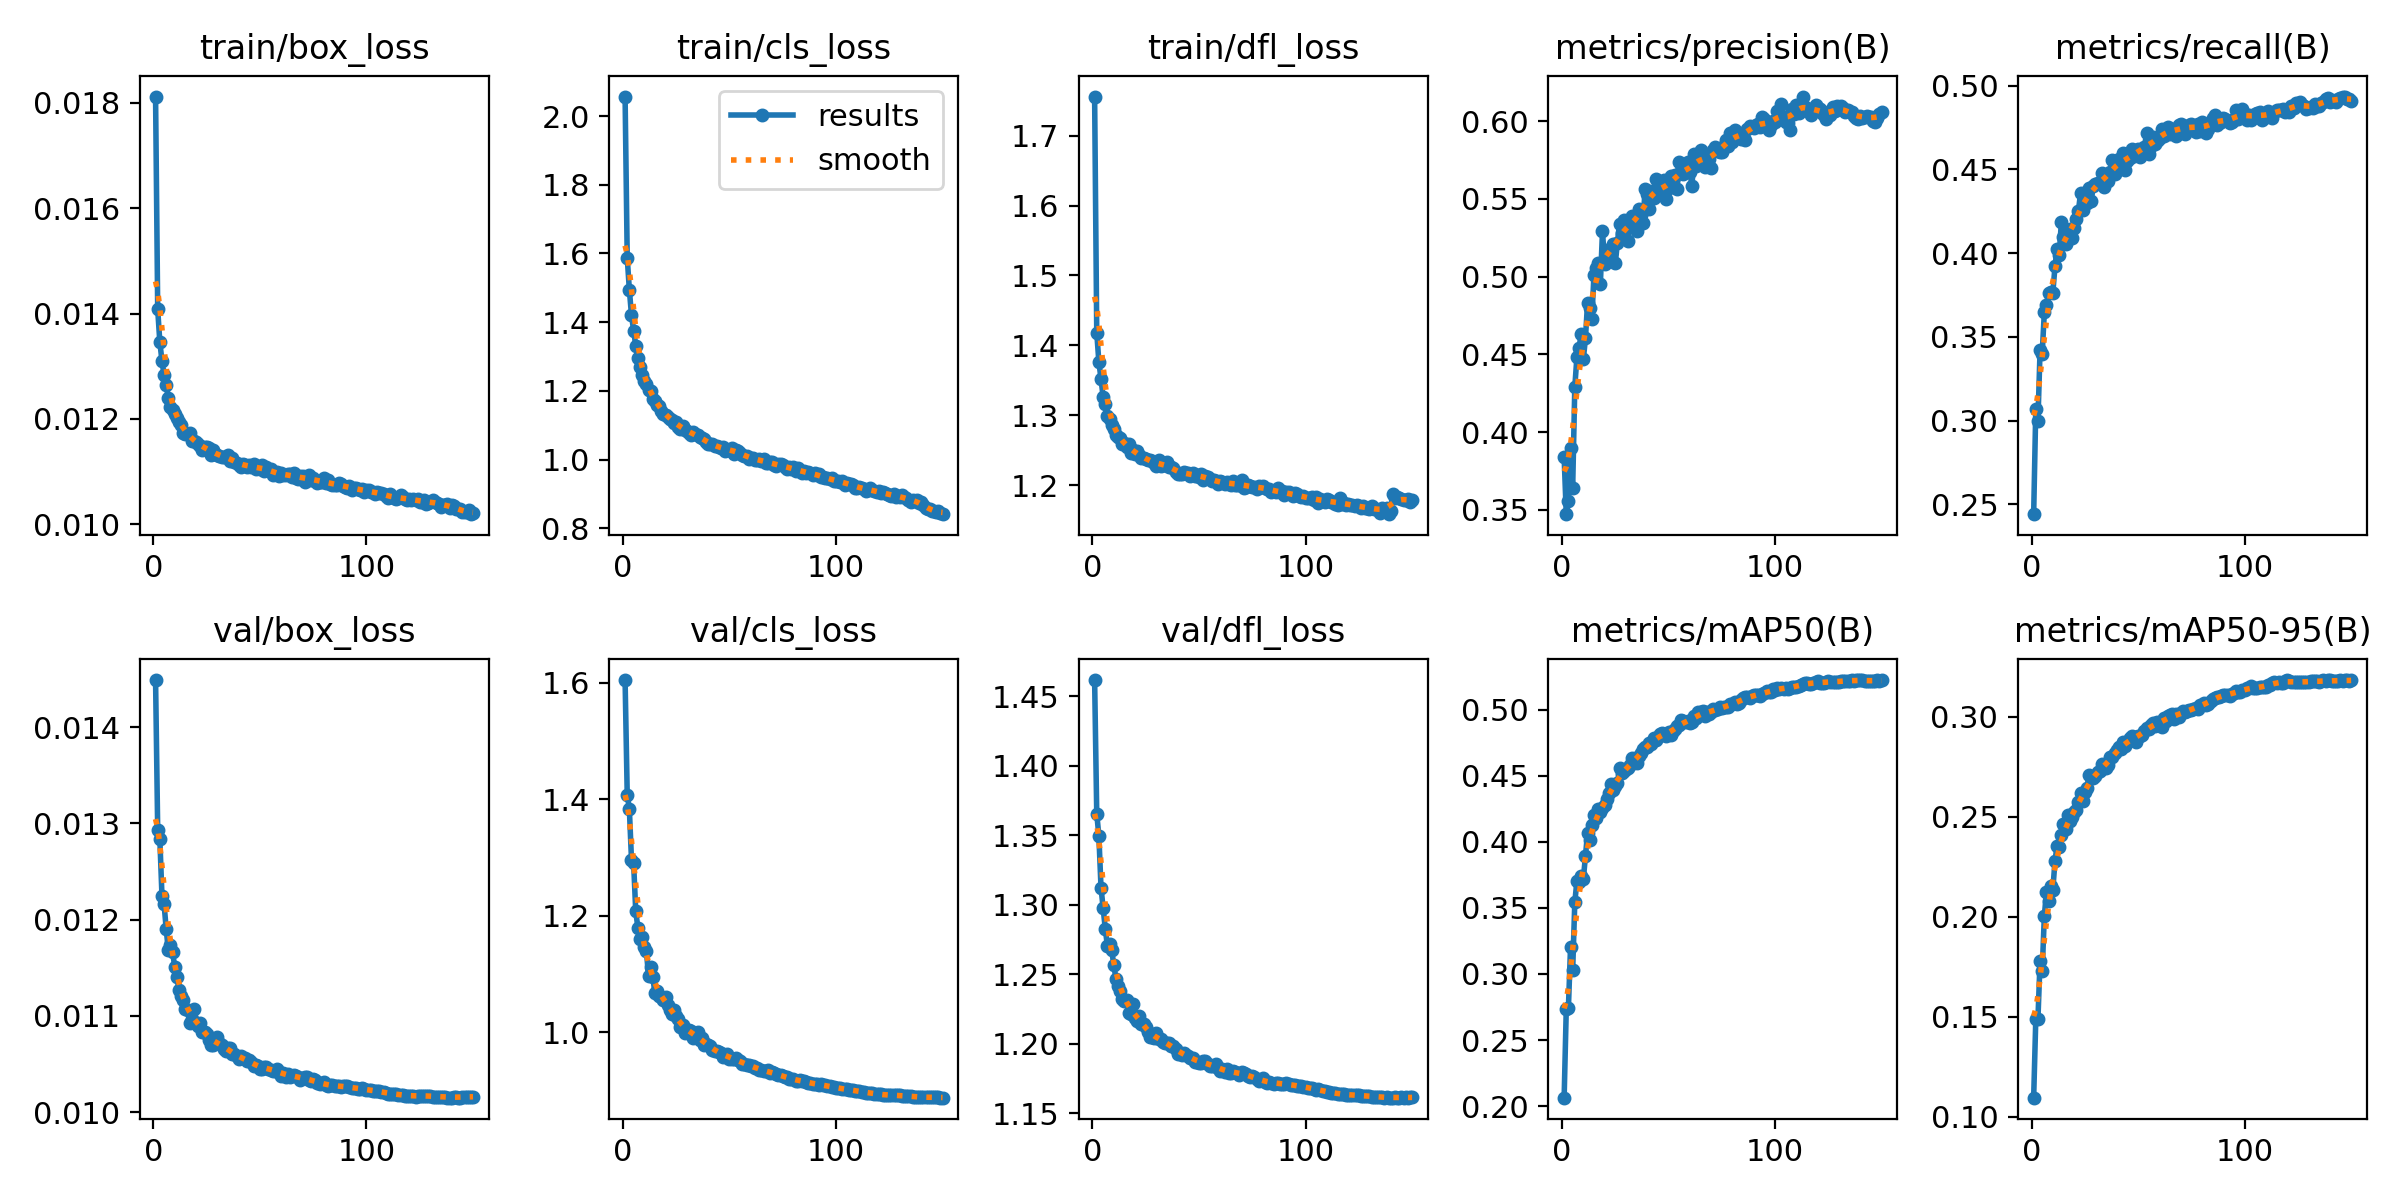

Values plotted in this chart, from the file beside it:
epoch, train/box_loss, train/cls_loss, train/dfl_loss, metrics/precision(B), metrics/recall(B), metrics/mAP50(B), metrics/mAP50-95(B), val/box_loss, val/cls_loss, val/dfl_loss, lr/pg0, lr/pg1, lr/pg2
1, 0.01812, 2.057, 1.756, 0.3839, 0.2442, 0.2064, 0.1096, 0.01449, 1.604, 1.462, 0.03441, 0.001066, 0.001066
2, 0.01408, 1.588, 1.418, 0.3472, 0.3072, 0.2736, 0.1489, 0.01293, 1.408, 1.366, 0.0188, 0.00212, 0.00212
3, 0.01346, 1.494, 1.376, 0.3558, 0.2997, 0.2741, 0.1487, 0.01284, 1.383, 1.35, 0.003172, 0.003162, 0.003162
4, 0.0131, 1.421, 1.352, 0.3896, 0.3419, 0.3204, 0.178, 0.01225, 1.296, 1.312, 0.003144, 0.003144, 0.003144
5, 0.01283, 1.375, 1.326, 0.3639, 0.3399, 0.3027, 0.1728, 0.01216, 1.29, 1.298, 0.003144, 0.003144, 0.003144
6, 0.01265, 1.332, 1.316, 0.4289, 0.3645, 0.3542, 0.2002, 0.0119, 1.207, 1.283, 0.003125, 0.003125, 0.003125
7, 0.01239, 1.294, 1.3, 0.4484, 0.3692, 0.3705, 0.2127, 0.01168, 1.179, 1.27, 0.003106, 0.003106, 0.003106
8, 0.01223, 1.268, 1.294, 0.4542, 0.3759, 0.3699, 0.2077, 0.01174, 1.159, 1.272, 0.003087, 0.003087, 0.003087
9, 0.01216, 1.247, 1.286, 0.4631, 0.3769, 0.3741, 0.2152, 0.01166, 1.163, 1.268, 0.003069, 0.003069, 0.003069
10, 0.0121, 1.23, 1.281, 0.4468, 0.3763, 0.3717, 0.2137, 0.01151, 1.147, 1.257, 0.00305, 0.00305, 0.00305
11, 0.01201, 1.221, 1.271, 0.4603, 0.392, 0.3891, 0.2279, 0.0114, 1.139, 1.247, 0.003031, 0.003031, 0.003031
12, 0.01194, 1.204, 1.269, 0.4832, 0.4025, 0.4068, 0.2357, 0.01127, 1.096, 1.242, 0.003012, 0.003012, 0.003012
13, 0.01189, 1.199, 1.268, 0.4796, 0.3987, 0.4011, 0.235, 0.01121, 1.111, 1.238, 0.002994, 0.002994, 0.002994
14, 0.01174, 1.175, 1.258, 0.4729, 0.4187, 0.4131, 0.2409, 0.01116, 1.094, 1.232, 0.002975, 0.002975, 0.002975
15, 0.01172, 1.17, 1.26, 0.5012, 0.4097, 0.4204, 0.2466, 0.01107, 1.067, 1.231, 0.002956, 0.002956, 0.002956
16, 0.01171, 1.159, 1.255, 0.5057, 0.4055, 0.4177, 0.2439, 0.01106, 1.071, 1.232, 0.002937, 0.002937, 0.002937
17, 0.01173, 1.157, 1.258, 0.5086, 0.4082, 0.4249, 0.2511, 0.01093, 1.062, 1.222, 0.002918, 0.002918, 0.002918
18, 0.01158, 1.142, 1.246, 0.4953, 0.4146, 0.4223, 0.2478, 0.01097, 1.06, 1.221, 0.0029, 0.0029, 0.0029
19, 0.01157, 1.134, 1.251, 0.5292, 0.4092, 0.4256, 0.25, 0.01107, 1.055, 1.228, 0.002881, 0.002881, 0.002881
20, 0.01156, 1.129, 1.244, 0.508, 0.415, 0.4278, 0.2526, 0.01093, 1.06, 1.219, 0.002862, 0.002862, 0.002862
21, 0.01153, 1.125, 1.249, 0.5172, 0.4201, 0.4326, 0.2534, 0.01089, 1.046, 1.217, 0.002843, 0.002843, 0.002843
22, 0.01149, 1.117, 1.243, 0.5148, 0.425, 0.4368, 0.2577, 0.01093, 1.037, 1.22, 0.002825, 0.002825, 0.002825
23, 0.01141, 1.116, 1.239, 0.5151, 0.4358, 0.4435, 0.2618, 0.01083, 1.031, 1.214, 0.002806, 0.002806, 0.002806
24, 0.01147, 1.107, 1.238, 0.521, 0.4257, 0.4393, 0.258, 0.01083, 1.037, 1.214, 0.002787, 0.002787, 0.002787
25, 0.01146, 1.11, 1.238, 0.5085, 0.4338, 0.4421, 0.2624, 0.01081, 1.027, 1.212, 0.002768, 0.002768, 0.002768
26, 0.01144, 1.096, 1.236, 0.5219, 0.4299, 0.4443, 0.2645, 0.01075, 1.022, 1.209, 0.002749, 0.002749, 0.002749
27, 0.01132, 1.088, 1.236, 0.5341, 0.4391, 0.456, 0.271, 0.0107, 1.008, 1.205, 0.002731, 0.002731, 0.002731
28, 0.0114, 1.099, 1.234, 0.528, 0.4313, 0.4517, 0.27, 0.0107, 1.012, 1.205, 0.002712, 0.002712, 0.002712
29, 0.01134, 1.085, 1.231, 0.5361, 0.4398, 0.4536, 0.2693, 0.01073, 0.9987, 1.204, 0.002693, 0.002693, 0.002693
30, 0.01131, 1.083, 1.228, 0.532, 0.441, 0.4553, 0.2705, 0.01078, 1.003, 1.208, 0.002674, 0.002674, 0.002674
31, 0.0113, 1.079, 1.236, 0.5228, 0.4418, 0.4559, 0.2724, 0.01072, 1.004, 1.204, 0.002656, 0.002656, 0.002656
32, 0.01128, 1.071, 1.227, 0.5353, 0.442, 0.4578, 0.2729, 0.0107, 1.002, 1.204, 0.002637, 0.002637, 0.002637
33, 0.01128, 1.08, 1.229, 0.5387, 0.448, 0.463, 0.2763, 0.01066, 0.9903, 1.201, 0.002618, 0.002618, 0.002618
34, 0.01128, 1.074, 1.228, 0.5374, 0.4393, 0.4608, 0.2761, 0.01064, 0.995, 1.2, 0.002599, 0.002599, 0.002599
35, 0.01131, 1.072, 1.233, 0.5295, 0.446, 0.4598, 0.2743, 0.01067, 0.9999, 1.201, 0.00258, 0.00258, 0.00258
36, 0.0112, 1.064, 1.226, 0.5435, 0.4432, 0.4646, 0.2761, 0.01067, 0.987, 1.2, 0.002562, 0.002562, 0.002562
37, 0.01126, 1.064, 1.226, 0.5398, 0.4482, 0.4675, 0.2799, 0.0106, 0.9902, 1.198, 0.002543, 0.002543, 0.002543
38, 0.01119, 1.058, 1.224, 0.5346, 0.4554, 0.4701, 0.2799, 0.0106, 0.9784, 1.198, 0.002524, 0.002524, 0.002524
39, 0.01117, 1.052, 1.219, 0.5562, 0.4475, 0.4719, 0.2818, 0.01058, 0.979, 1.196, 0.002505, 0.002505, 0.002505
40, 0.01113, 1.045, 1.216, 0.5534, 0.4537, 0.4717, 0.2835, 0.01055, 0.978, 1.193, 0.002487, 0.002487, 0.002487
41, 0.01108, 1.045, 1.216, 0.5433, 0.4564, 0.4745, 0.2852, 0.01058, 0.9758, 1.194, 0.002468, 0.002468, 0.002468
42, 0.01115, 1.046, 1.216, 0.5551, 0.454, 0.4739, 0.2838, 0.01056, 0.9695, 1.192, 0.002449, 0.002449, 0.002449
43, 0.01112, 1.04, 1.219, 0.5507, 0.4597, 0.4784, 0.2874, 0.01056, 0.9672, 1.193, 0.00243, 0.00243, 0.00243
44, 0.01109, 1.039, 1.217, 0.5625, 0.4496, 0.4767, 0.2854, 0.01053, 0.9674, 1.192, 0.002412, 0.002412, 0.002412
45, 0.01112, 1.036, 1.218, 0.5571, 0.4547, 0.4792, 0.2873, 0.01054, 0.9662, 1.191, 0.002393, 0.002393, 0.002393
46, 0.01108, 1.034, 1.213, 0.5548, 0.4568, 0.4818, 0.2893, 0.01052, 0.9635, 1.19, 0.002374, 0.002374, 0.002374
47, 0.01114, 1.035, 1.218, 0.5568, 0.4619, 0.4824, 0.2902, 0.01048, 0.9577, 1.19, 0.002355, 0.002355, 0.002355
48, 0.01105, 1.025, 1.212, 0.5619, 0.4579, 0.4818, 0.2902, 0.01049, 0.9593, 1.187, 0.002336, 0.002336, 0.002336
49, 0.01106, 1.028, 1.215, 0.55, 0.4596, 0.48, 0.2875, 0.01048, 0.9633, 1.187, 0.002318, 0.002318, 0.002318
50, 0.01104, 1.027, 1.211, 0.5572, 0.4623, 0.4834, 0.2907, 0.01045, 0.9533, 1.187, 0.002299, 0.002299, 0.002299
51, 0.01112, 1.035, 1.216, 0.5648, 0.4574, 0.4807, 0.2907, 0.01045, 0.9541, 1.187, 0.00228, 0.00228, 0.00228
52, 0.01101, 1.017, 1.208, 0.5622, 0.4619, 0.4835, 0.2909, 0.01047, 0.9543, 1.188, 0.002261, 0.002261, 0.002261
53, 0.01109, 1.028, 1.214, 0.5652, 0.4635, 0.485, 0.2929, 0.01047, 0.9552, 1.188, 0.002243, 0.002243, 0.002243
54, 0.01103, 1.026, 1.212, 0.5565, 0.4715, 0.4877, 0.2946, 0.01045, 0.9524, 1.186, 0.002224, 0.002224, 0.002224
55, 0.01105, 1.018, 1.209, 0.5738, 0.4591, 0.4882, 0.294, 0.01044, 0.9498, 1.184, 0.002205, 0.002205, 0.002205
56, 0.01094, 1.013, 1.206, 0.5679, 0.4637, 0.4919, 0.2961, 0.01043, 0.9445, 1.184, 0.002186, 0.002186, 0.002186
57, 0.01097, 1.011, 1.208, 0.5662, 0.4693, 0.4912, 0.2968, 0.01043, 0.946, 1.184, 0.002168, 0.002168, 0.002168
58, 0.01099, 1.011, 1.206, 0.5702, 0.4651, 0.4908, 0.2957, 0.01045, 0.9443, 1.186, 0.002149, 0.002149, 0.002149
59, 0.01091, 1.003, 1.202, 0.5735, 0.4666, 0.4917, 0.2976, 0.01042, 0.944, 1.183, 0.00213, 0.00213, 0.00213
60, 0.01097, 1.004, 1.206, 0.5672, 0.4679, 0.4899, 0.297, 0.01038, 0.9419, 1.181, 0.002111, 0.002111, 0.002111
... 90 more rows
